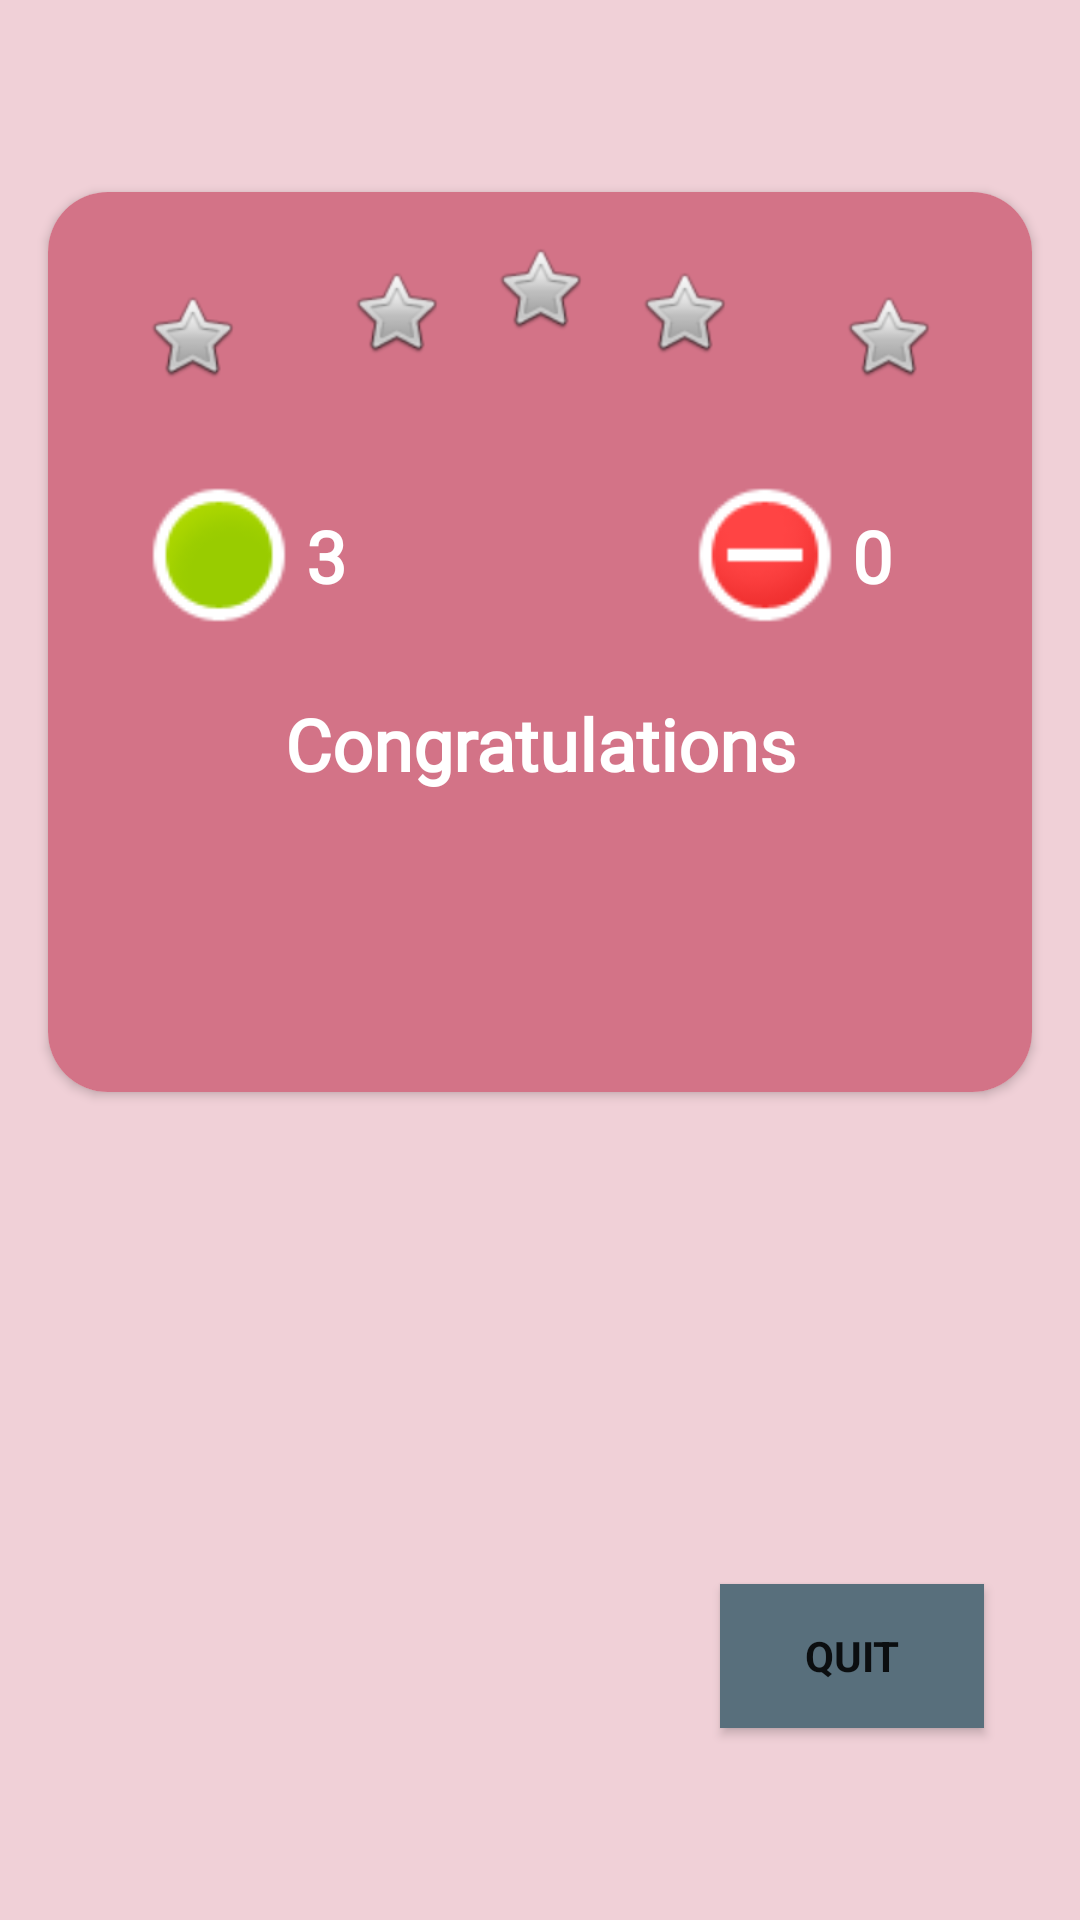

Produce the Android XML layout that renders to this screen, including the resource entries it uses.
<!-- AndroidManifest.xml: application theme Theme.ChildApp -->
<!-- res/layout/activity_score.xml -->
<?xml version="1.0" encoding="utf-8"?>
<androidx.constraintlayout.widget.ConstraintLayout xmlns:android="http://schemas.android.com/apk/res/android"
    xmlns:app="http://schemas.android.com/apk/res-auto"
    xmlns:tools="http://schemas.android.com/tools"
    android:layout_width="match_parent"
    android:layout_height="match_parent"
    android:background="#F0D0D7"
    tools:context=".ScoreActivity">

    <androidx.cardview.widget.CardView
        android:layout_width="match_parent"
        android:layout_height="300dp"
        android:layout_marginStart="16dp"
        android:layout_marginTop="64dp"
        android:layout_marginEnd="16dp"
        app:cardCornerRadius="20dp"
        app:layout_constraintEnd_toEndOf="parent"
        app:layout_constraintStart_toStartOf="parent"
        app:layout_constraintTop_toTopOf="parent">

        <androidx.constraintlayout.widget.ConstraintLayout
            android:layout_width="match_parent"
            android:layout_height="match_parent"
            android:background="#D37387">

            <ImageView
                android:id="@+id/wrong_anw"
                android:layout_width="50dp"
                android:layout_height="50dp"
                android:layout_marginEnd="64dp"
                android:contentDescription="@string/wrong_answer_result"
                app:layout_constraintBottom_toBottomOf="@+id/correct_anw"
                app:layout_constraintEnd_toEndOf="parent"
                app:layout_constraintTop_toTopOf="@+id/correct_anw"
                app:layout_constraintVertical_bias="0.0"
                app:srcCompat="@android:drawable/presence_busy" />

            <ImageView
                android:id="@+id/imageView7"
                android:layout_width="wrap_content"
                android:layout_height="wrap_content"
                android:layout_marginTop="32dp"
                android:layout_marginEnd="32dp"
                android:contentDescription="@string/star"
                app:layout_constraintEnd_toEndOf="parent"
                app:layout_constraintTop_toTopOf="parent"
                app:srcCompat="@android:drawable/btn_star"
                tools:ignore="ImageContrastCheck" />

            <ImageView
                android:id="@+id/imageView6"
                android:layout_width="wrap_content"
                android:layout_height="wrap_content"
                android:layout_marginTop="24dp"
                android:layout_marginEnd="100dp"
                android:contentDescription="@string/star1"
                app:layout_constraintEnd_toEndOf="parent"
                app:layout_constraintTop_toTopOf="parent"
                app:srcCompat="@android:drawable/btn_star"
                tools:ignore="ImageContrastCheck" />

            <ImageView
                android:id="@+id/imageView4"
                android:layout_width="wrap_content"
                android:layout_height="wrap_content"
                android:layout_marginTop="16dp"
                android:contentDescription="@string/star2"
                app:layout_constraintEnd_toEndOf="parent"
                app:layout_constraintStart_toStartOf="parent"
                app:layout_constraintTop_toTopOf="parent"
                app:srcCompat="@android:drawable/btn_star"
                tools:ignore="ImageContrastCheck" />

            <ImageView
                android:id="@+id/imageView3"
                android:layout_width="wrap_content"
                android:layout_height="wrap_content"
                android:layout_marginStart="32dp"
                android:layout_marginTop="32dp"
                android:contentDescription="@string/star3"
                app:layout_constraintStart_toStartOf="parent"
                app:layout_constraintTop_toTopOf="parent"
                app:srcCompat="@android:drawable/btn_star"
                tools:ignore="ImageContrastCheck" />

            <ImageView
                android:id="@+id/imageView2"
                android:layout_width="wrap_content"
                android:layout_height="wrap_content"
                android:layout_marginStart="100dp"
                android:layout_marginTop="24dp"
                android:contentDescription="@string/star4"
                app:layout_constraintStart_toStartOf="parent"
                app:layout_constraintTop_toTopOf="parent"
                app:srcCompat="@android:drawable/btn_star"
                tools:ignore="ImageContrastCheck" />

            <ImageView
                android:id="@+id/correct_anw"
                android:layout_width="50dp"
                android:layout_height="50dp"
                android:layout_marginStart="32dp"
                android:layout_marginTop="32dp"
                android:contentDescription="@string/correct_answer_result"
                app:layout_constraintStart_toStartOf="parent"
                app:layout_constraintTop_toBottomOf="@+id/imageView3"
                app:srcCompat="@android:drawable/presence_online" />

            <TextView
                android:id="@+id/correct_ans"
                android:layout_width="wrap_content"
                android:layout_height="wrap_content"
                android:layout_marginStart="4dp"
                android:fontFamily="@font/cherry_swash"
                android:text="@string/_3"
                android:textColor="@color/white"
                android:textSize="24sp"
                android:textStyle="bold"
                app:layout_constraintBottom_toBottomOf="@+id/correct_anw"
                app:layout_constraintStart_toEndOf="@+id/correct_anw"
                app:layout_constraintTop_toTopOf="@+id/correct_anw" />

            <TextView
                android:id="@+id/wrong_ans"
                android:layout_width="wrap_content"
                android:layout_height="wrap_content"
                android:layout_marginStart="4dp"
                android:fontFamily="@font/cherry_swash"
                android:text="@string/_0"
                android:textColor="@color/white"
                android:textSize="24sp"
                android:textStyle="bold"
                app:layout_constraintBottom_toBottomOf="@+id/wrong_anw"
                app:layout_constraintStart_toEndOf="@+id/wrong_anw"
                app:layout_constraintTop_toTopOf="@+id/wrong_anw" />

            <TextView
                android:id="@+id/textView2"
                android:layout_width="wrap_content"
                android:layout_height="wrap_content"
                android:layout_marginBottom="100dp"
                android:fontFamily="@font/cherry_swash"
                android:text="@string/congratulations"
                android:textColor="@color/white"
                android:textSize="24sp"
                android:textStyle="bold"
                app:layout_constraintBottom_toBottomOf="parent"
                app:layout_constraintEnd_toEndOf="parent"
                app:layout_constraintStart_toStartOf="parent" />
        </androidx.constraintlayout.widget.ConstraintLayout>
    </androidx.cardview.widget.CardView>

    <Button
        android:id="@+id/button_qt"
        android:layout_width="wrap_content"
        android:layout_height="wrap_content"
        android:layout_marginEnd="32dp"
        android:layout_marginBottom="64dp"
        android:background="#586F7C"
        android:fontFamily="sans-serif"
        android:text="@string/quit"
        android:textStyle="bold"
        app:layout_constraintBottom_toBottomOf="parent"
        app:layout_constraintEnd_toEndOf="parent" />

</androidx.constraintlayout.widget.ConstraintLayout>
<!-- resources referenced by this layout -->
<resources>
  <color name="white">#FFFFFFFF</color>
  <string name="_0">0</string>
  <string name="_3">3</string>
  <string name="congratulations">Congratulations</string>
  <string name="correct_answer_result">correct answer result</string>
  <string name="quit">Quit</string>
  <string name="star">star</string>
  <string name="star1">star1</string>
  <string name="star2">star2</string>
  <string name="star3">star3</string>
  <string name="star4">star4</string>
  <string name="wrong_answer_result">wrong answer result</string>
  <style name="Theme.ChildApp" parent="Theme.MaterialComponents.DayNight.DarkActionBar">
          
          <item name="colorPrimary">@color/rebeccaPurple</item>
          <item name="colorPrimaryVariant">@color/rebeccaPurple</item>
          <item name="colorOnPrimary">@color/white</item>
          
          <item name="colorSecondary">@color/teal_200</item>
          <item name="colorSecondaryVariant">@color/teal_700</item>
          <item name="colorOnSecondary">@color/black</item>
          
          <item name="android:statusBarColor">#000000</item>
          
      </style>
  <color name="rebeccaPurple">#663399</color>
  <color name="teal_200">#FF03DAC5</color>
  <color name="teal_700">#FF018786</color>
  <color name="black">#FF000000</color>
</resources>
